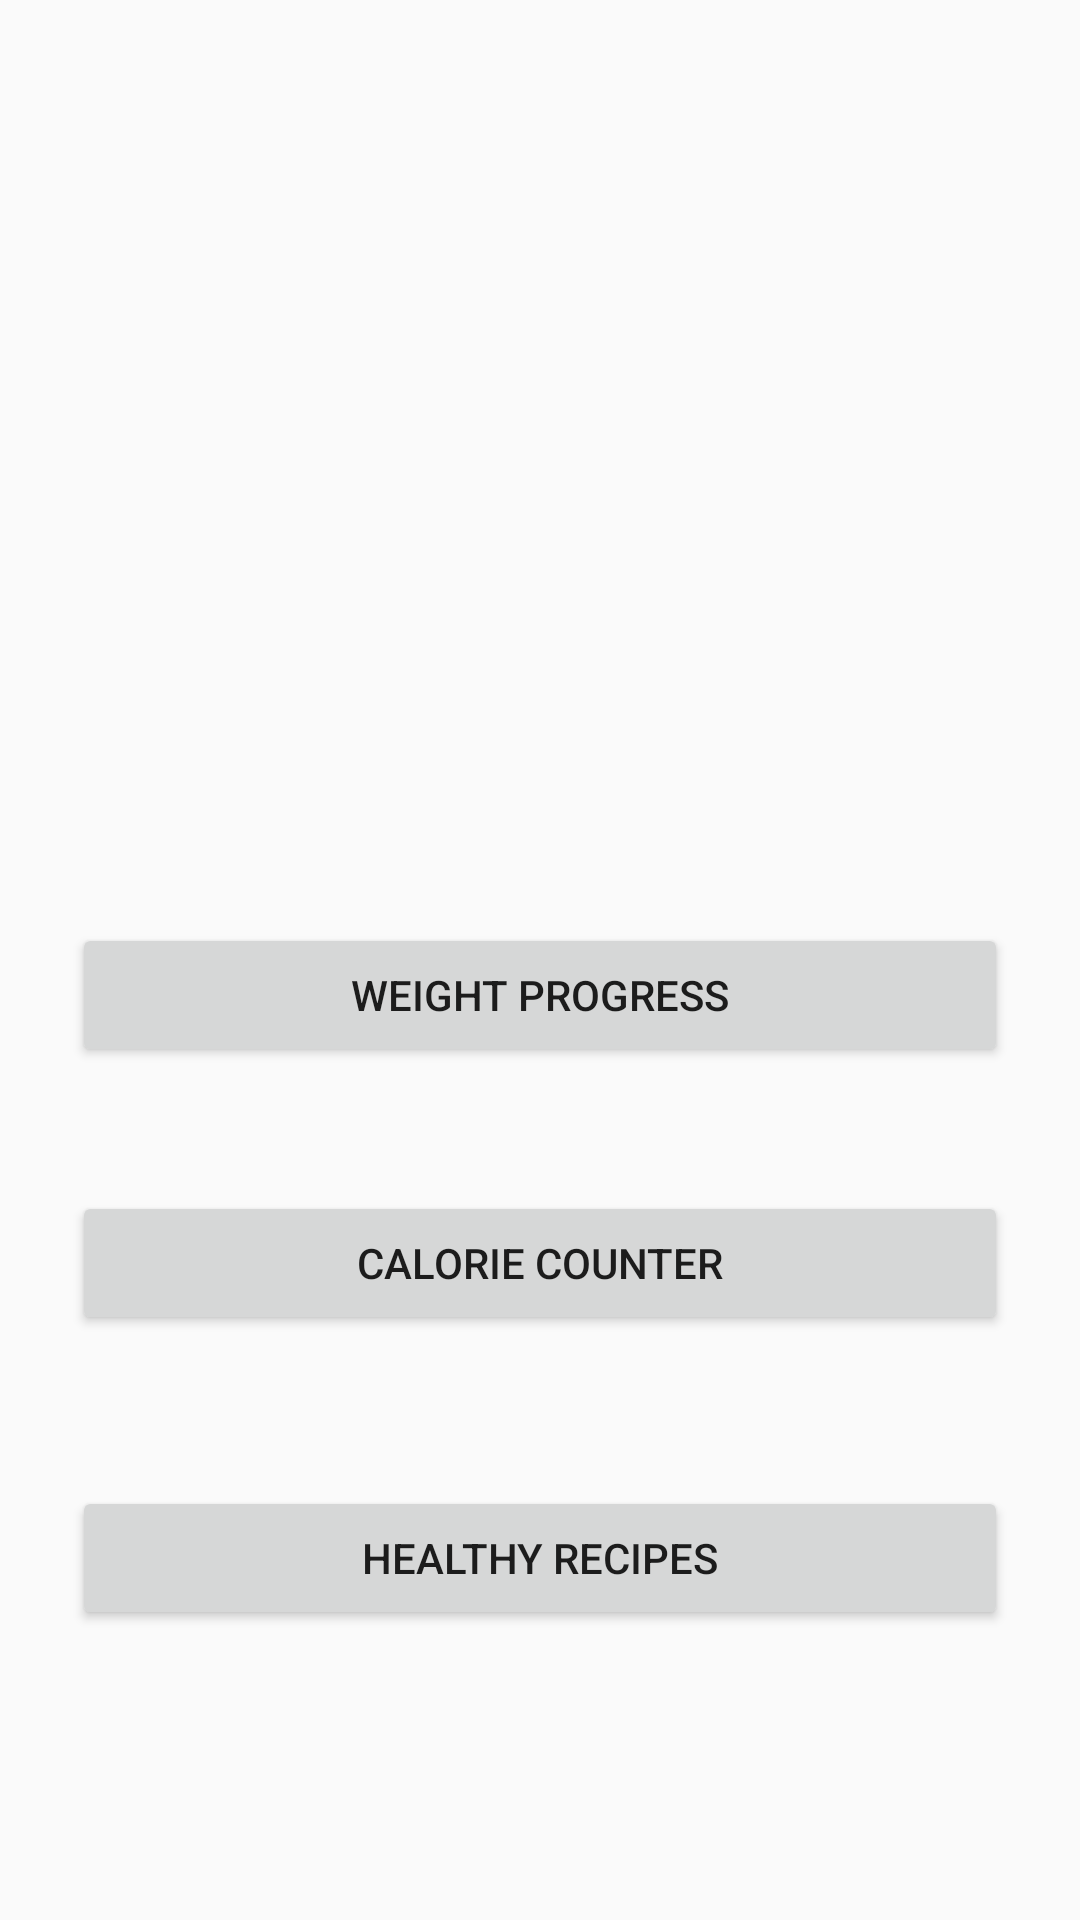

Layout XML and referenced resources for this Android screen:
<!-- AndroidManifest.xml: application theme AppTheme -->
<!-- res/layout/activity_diet_monitoring.xml -->
<?xml version="1.0" encoding="utf-8"?>
<androidx.constraintlayout.widget.ConstraintLayout xmlns:android="http://schemas.android.com/apk/res/android"
    xmlns:app="http://schemas.android.com/apk/res-auto"
    xmlns:tools="http://schemas.android.com/tools"
    android:layout_width="match_parent"
    android:layout_height="match_parent"
    tools:ignore="ContentDescription"
    tools:context=".activities.DietMonitoring">


    <Button
        android:id="@+id/weightProgressButton"
        android:layout_width="0dp"
        android:layout_height="wrap_content"
        android:layout_marginStart="24dp"
        android:layout_marginLeft="24dp"
        android:layout_marginEnd="24dp"
        android:layout_marginRight="24dp"
        android:text="@string/weight_progress"
        app:layout_constraintBottom_toTopOf="@+id/healthyRecipesButton"
        app:layout_constraintEnd_toEndOf="parent"
        app:layout_constraintHorizontal_bias="0.0"
        app:layout_constraintStart_toStartOf="parent"
        app:layout_constraintTop_toTopOf="parent"
        app:layout_constraintVertical_bias="0.688" />

    <Button
        android:id="@+id/calorieCounterButton"
        android:layout_width="0dp"
        android:layout_height="wrap_content"
        android:layout_marginStart="24dp"
        android:layout_marginLeft="24dp"
        android:layout_marginEnd="24dp"
        android:layout_marginRight="24dp"
        android:text="@string/calorie_counter"
        app:layout_constraintBottom_toTopOf="@+id/weightProgressButton"
        app:layout_constraintEnd_toEndOf="parent"
        app:layout_constraintHorizontal_bias="0.0"
        app:layout_constraintStart_toStartOf="parent"
        app:layout_constraintTop_toBottomOf="@+id/healthyRecipesButton"
        app:layout_constraintVertical_bias="0.516" />

    <Button
        android:id="@+id/healthyRecipesButton"
        android:layout_width="0dp"
        android:layout_height="wrap_content"
        android:layout_marginStart="24dp"
        android:layout_marginLeft="24dp"
        android:layout_marginEnd="24dp"
        android:layout_marginRight="24dp"
        android:text="@string/healthy_recipes"
        app:layout_constraintBottom_toBottomOf="parent"
        app:layout_constraintEnd_toEndOf="parent"
        app:layout_constraintHorizontal_bias="0.0"
        app:layout_constraintStart_toStartOf="parent"
        app:layout_constraintTop_toBottomOf="@+id/calorieCounterButton"
        app:layout_constraintVertical_bias="0.342" />

    <ImageView
        android:id="@+id/imageView"
        android:layout_width="393dp"
        android:layout_height="250dp"
        app:srcCompat="@drawable/food1"
        tools:layout_editor_absoluteX="9dp"
        tools:layout_editor_absoluteY="16dp"
        tools:ignore="MissingConstraints" />

</androidx.constraintlayout.widget.ConstraintLayout>
<!-- resources referenced by this layout -->
<resources>
  <string name="calorie_counter">Calorie Counter</string>
  <string name="healthy_recipes">Healthy Recipes</string>
  <string name="weight_progress">Weight Progress</string>
  <style name="AppTheme" parent="Theme.AppCompat.DayNight.DarkActionBar">
          <item name="colorAccent">@color/lightBlue</item>
          <item name="colorPrimary">@color/darkBlue</item>
      </style>
  <color name="lightBlue">#99CBFD</color>
  <color name="darkBlue">#168DDA</color>
</resources>
